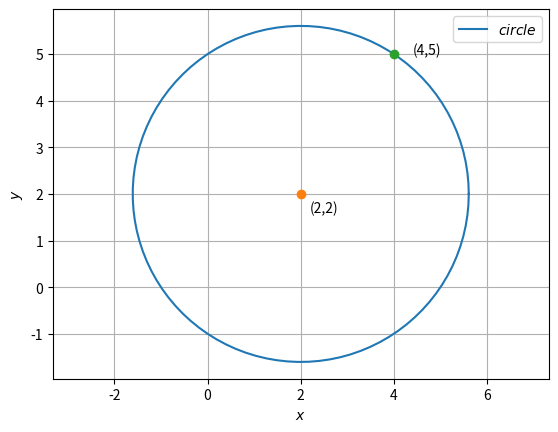

Write the Python code that produced this figure.
import numpy as np
import matplotlib.pyplot as plt
import math

len = 100

I=np.array([2,2])
A=np.array([4,5])
r= math.sqrt((I[0] - A[0])**2 + (I[1] - A[1])**2)  
theta = np.linspace(0,2*np.pi,len)
x_circ = np.zeros((2,len))
x_circ[0,:] = r*np.cos(theta)
x_circ[1,:] = r*np.sin(theta)
x_circ = (x_circ.T + I).T
plt.plot(x_circ[0,:],x_circ[1,:],label='$circle$')

plt.plot(I[0], I[1], 'o')
plt.text(I[0] * (1 + 0.1), I[1] * (1 - 0.2) , '(2,2)')
plt.plot(A[0], A[1], 'o')
plt.text(A[0] * (1 + 0.1), A[1] * (1) , '(4,5)')



plt.xlabel('$x$')
plt.ylabel('$y$')
plt.legend(loc='best')
plt.grid() # minor
plt.axis('equal')
plt.show()
